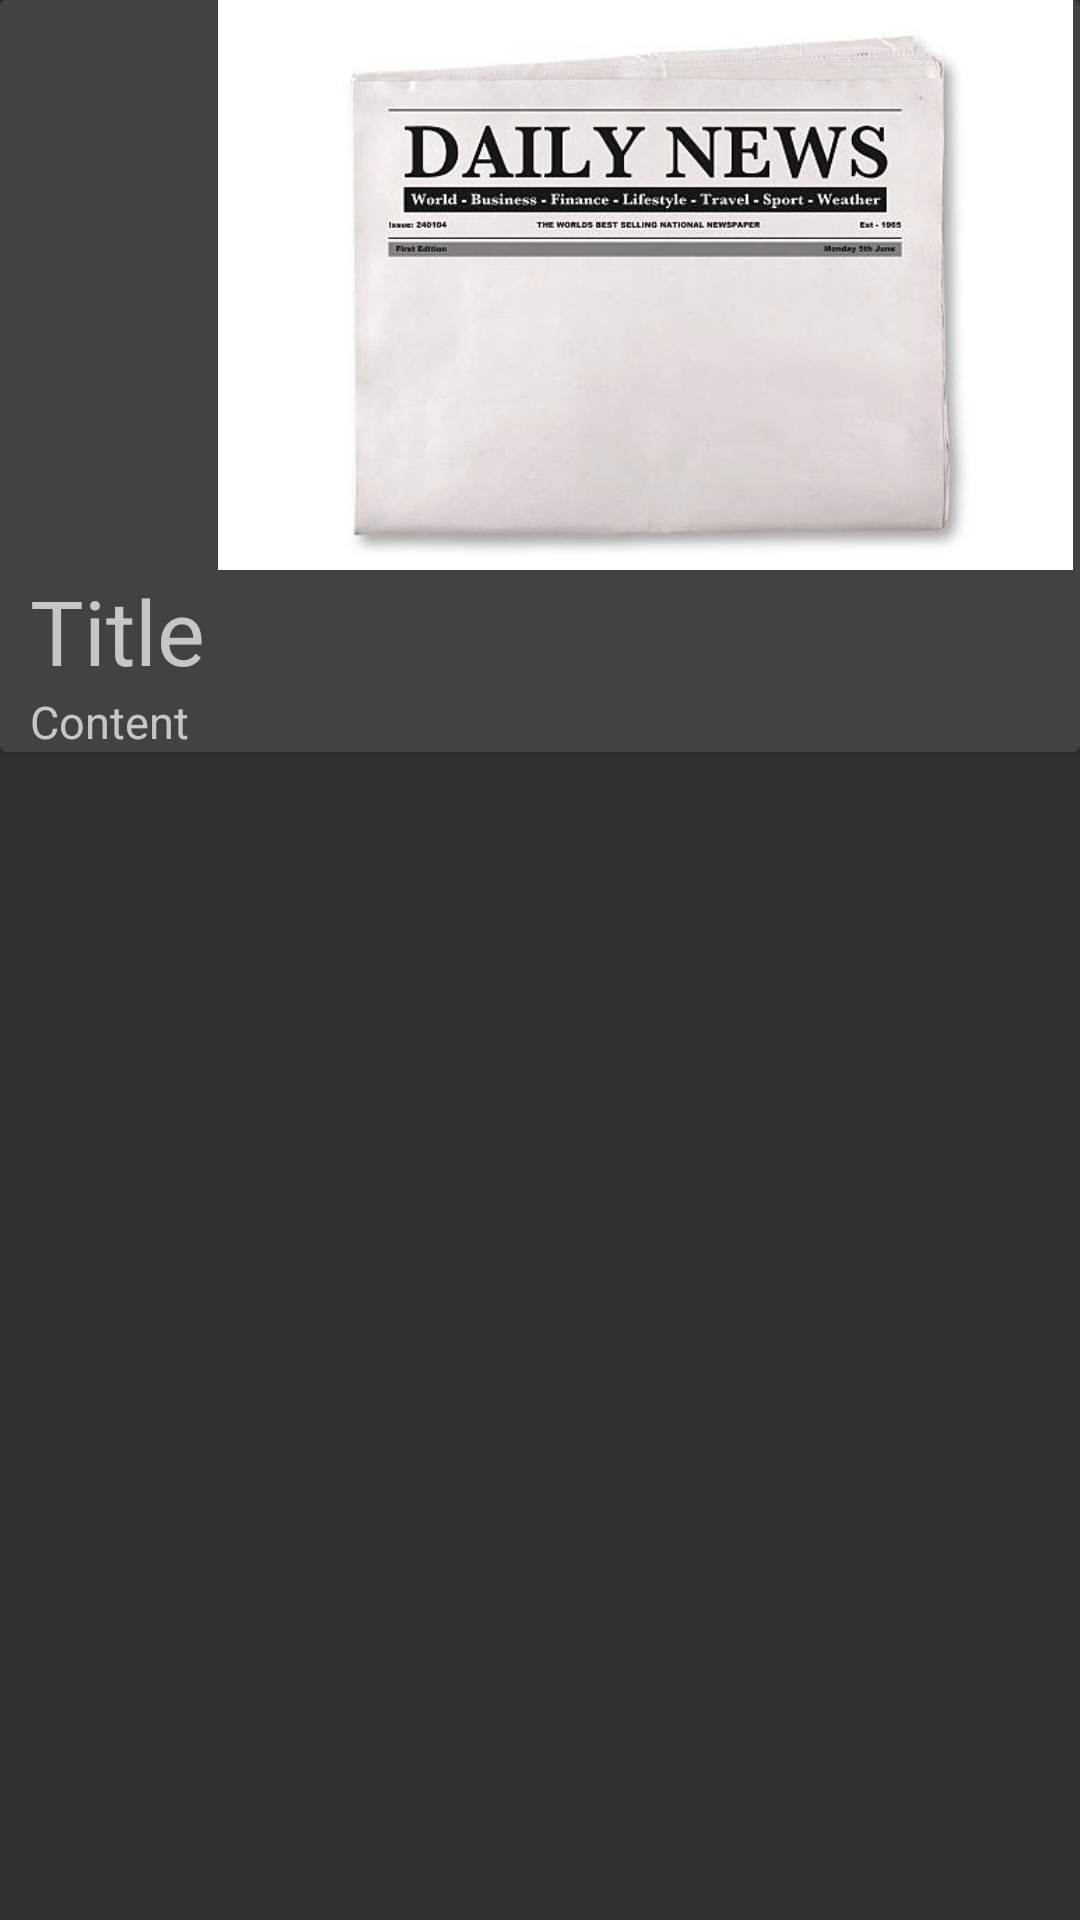

Layout XML and referenced resources for this Android screen:
<!-- AndroidManifest.xml: application theme Theme.AppCompat.NoActionBar -->
<!-- res/layout/activity_news.xml -->
<?xml version="1.0" encoding="utf-8"?>
<RelativeLayout xmlns:android="http://schemas.android.com/apk/res/android"
    xmlns:tools="http://schemas.android.com/tools"
    android:layout_width="match_parent"
    android:layout_height="match_parent"
    tools:context=".NewsActivity">

    <androidx.cardview.widget.CardView
        android:layout_width="match_parent"
        android:layout_height="wrap_content" >

        <LinearLayout
            android:id="@+id/newsPic"
            android:layout_width="430dp"
            android:layout_height="wrap_content"
            android:layout_alignStart="@+id/null"
            android:orientation="vertical">


            <ImageView
                android:id="@+id/newsImage"
                android:layout_width="match_parent"
                android:layout_height="190dp"
                android:layout_weight="3"
                android:contentDescription="News Image"
                android:paddingLeft="10dp"
                android:paddingRight="10dp"
                android:src="@drawable/newsViewBackgroundHolder" />

            <TextView
                android:id="@+id/newsTitle"
                android:layout_width="wrap_content"
                android:layout_height="wrap_content"
                android:layout_weight="1"
                android:paddingLeft="10dp"
                android:paddingRight="10dp"
                android:text="Title"
                android:textSize="30dp"/>

            <TextView
                android:id="@+id/newsDescription"
                android:layout_width="wrap_content"
                android:layout_height="wrap_content"
                android:paddingLeft="10dp"
                android:paddingRight="10dp"
                android:text="Content"
                android:textSize="15dp"/>


        </LinearLayout>
    </androidx.cardview.widget.CardView>
</RelativeLayout>
<!-- resources referenced by this layout -->
<resources>
  <!-- drawable newsViewBackgroundHolder: jpg bitmap (drawable, 21555 bytes) -->
</resources>
